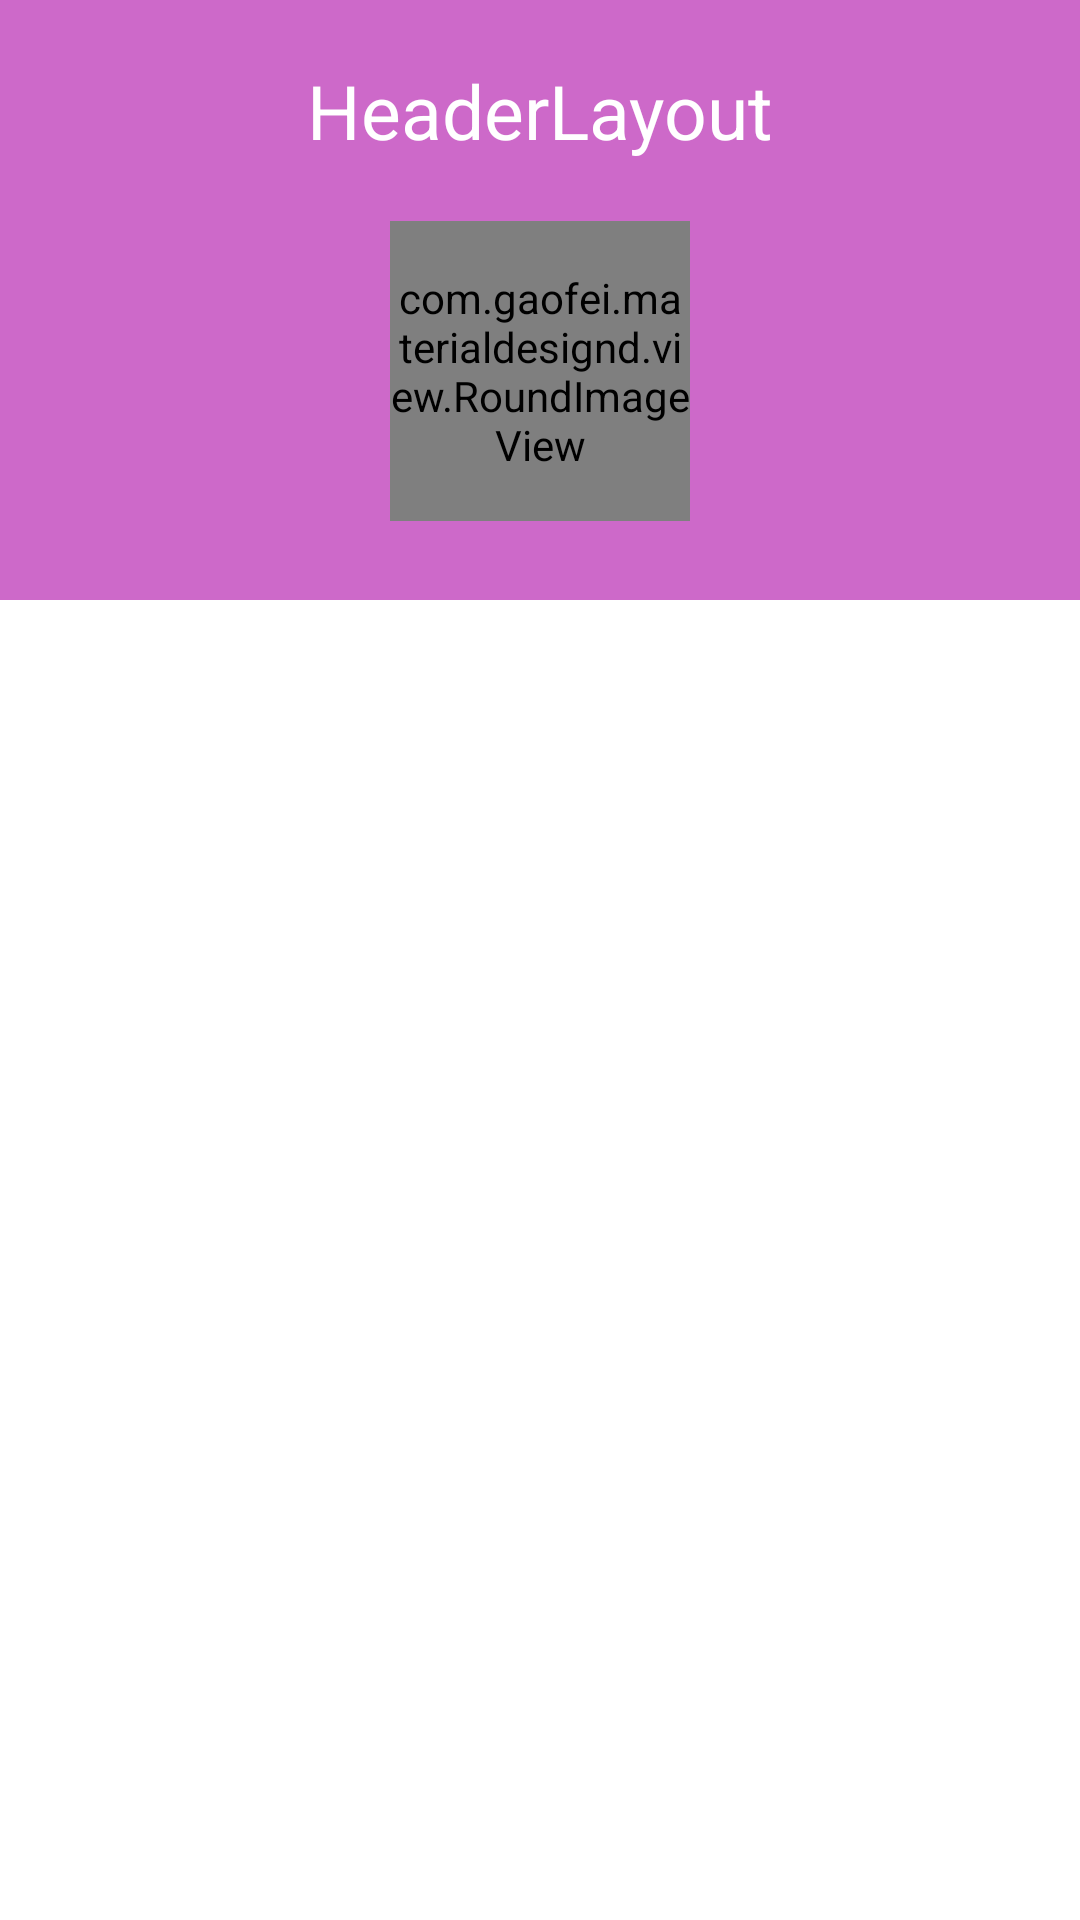

This screen was rendered from an Android layout file. Write that file and the resources it references.
<!-- AndroidManifest.xml: application theme AppTheme.toolbar -->
<!-- res/layout/navigation_header.xml -->
<?xml version="1.0" encoding="utf-8"?>
<LinearLayout xmlns:android="http://schemas.android.com/apk/res/android"
    android:layout_width="match_parent"
    android:layout_height="match_parent"
    android:background="#ffffff"
    android:orientation="vertical">

    <RelativeLayout xmlns:android="http://schemas.android.com/apk/res/android"
        android:id="@+id/navigation_view_head"
        android:layout_width="match_parent"
        android:layout_height="200dp"
    android:background="@color/primary_dark">

    <TextView
        android:id="@+id/header_tv"
        android:layout_width="wrap_content"
        android:layout_height="wrap_content"
        android:layout_centerHorizontal="true"
        android:layout_marginTop="20dp"
        android:text="HeaderLayout"
        android:textColor="#ffffff"
        android:textSize="25dp" />

    <com.gaofei.materialdesignd.view.RoundImageView
        android:layout_width="100dp"
        android:layout_height="100dp"
        android:layout_below="@+id/header_tv"
        android:layout_centerHorizontal="true"
        android:layout_marginTop="20dp"
        android:src="@drawable/head" />
</RelativeLayout></LinearLayout>
<!-- resources referenced by this layout -->
<resources>
  <color name="primary_dark">#CD69C9</color>
  <!-- drawable head: png bitmap (drawable, 107520 bytes) -->
  <style name="AppTheme.toolbar" parent="AppTheme2">
          <item name="android:colorActivatedHighlight">@color/primary_dark</item>
          <item name="android:navigationBarColor">@color/primary_dark</item>
      </style>
  <style name="AppTheme2" parent="Theme.AppCompat.Light.NoActionBar">
          
          
          <item name="android:colorPrimary">@color/primary</item>
          
          <item name="android:colorPrimaryDark">@color/primary_dark</item>
          
          <item name="android:colorAccent">@color/accent</item>
          <item name="android:textColorPrimary">@color/textcolor</item>
          <item name="android:overlapAnchor">false</item>
          <item name="overlapAnchor">false</item>
      </style>
  <color name="primary">#CD96CD</color>
  <color name="accent">#CD00CD</color>
  <color name="textcolor">#ffffff</color>
</resources>
